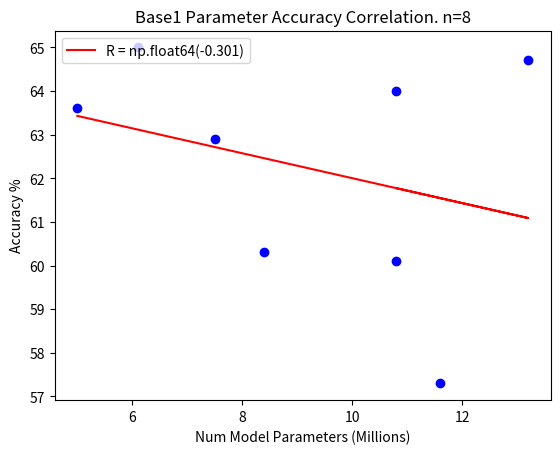

Source code (Python):
# GROUP_NAME = "Base0"
# ACCURACIES = [60, 58.9, 59.6, 57.6, 62]  # base_0, base_0_switch, base_0_sage, *base_0_gru, base_0_NoShare
# NUM_PARAMS = [3.2, 3.7, 3.3, 8.3, 6.1]

# # base1, base1_SDP, base1_sage, base1_linear, base1_nogate, base1_noTuf, base1_noSS, base1_share
GROUP_NAME = "Base1"
ACCURACIES = [64, 64.7, 57.3, 60.1, 60.3, 62.9, 65, 63.6]
NUM_PARAMS = [10.8, 13.2, 11.6, 10.8, 8.4, 7.5, 6.1, 5.0]

import matplotlib.pyplot as plt
import numpy as np


def plot(accs, params):
    plt.scatter(params, accs, color="blue")

    plt.title(GROUP_NAME + " Parameter Accuracy Correlation. n=" + repr(len(accs)))
    plt.xlabel("Num Model Parameters (Millions)")
    plt.ylabel('Accuracy %')

    params = np.array(params)
    accs = np.array(accs)
    pearR = round(np.corrcoef(params, accs)[1, 0], 3)

    A = np.vstack([params, np.ones(len(params))]).T
    m, c = np.linalg.lstsq(A, accs)[0]
    plt.plot(params, params * m + c, color="red", label="R = " + repr(pearR))

    plt.legend(loc=2)
    plt.show()


plot(ACCURACIES, NUM_PARAMS)
